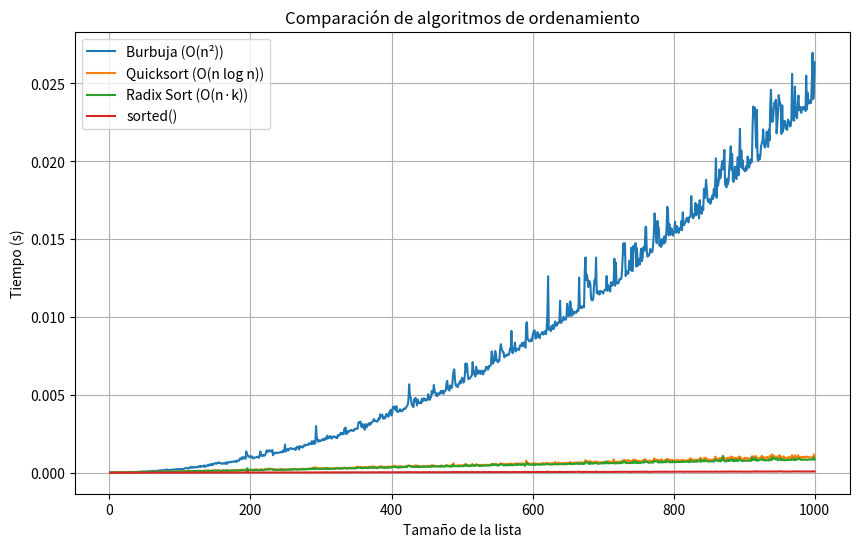

Python code for this plot:
# módulo para organizar funciones o clases utilizadas en nuestro proyecto
# Crear tantos módulos como sea necesario para organizar el código
print("Mariana")
print(not((5==4) and (4==3)))
lasuma = 1
print(not(lasuma == 2))
print(lasuma + 5)
lista = [5,"nani","sustituto",10]
print(lista)
lista.append(4)



#Prueba
import random
import time
import matplotlib.pyplot as plt

# ------------------------------
# Algoritmo 1: Burbuja
# ------------------------------
def bubble_sort(arr):
    n = len(arr)
    for i in range(n):
        for j in range(0, n-i-1):
            if arr[j] > arr[j+1]:
                arr[j], arr[j+1] = arr[j+1], arr[j]
    return arr

# ------------------------------
# Algoritmo 2: Quicksort
# ------------------------------
def quicksort(arr):
    if len(arr) <= 1:
        return arr
    pivot = arr[len(arr) // 2]
    izquierda = [x for x in arr if x < pivot]
    medio = [x for x in arr if x == pivot]
    derecha = [x for x in arr if x > pivot]
    return quicksort(izquierda) + medio + quicksort(derecha)

# ------------------------------
# Algoritmo 3: Radix Sort
# ------------------------------
def counting_sort_for_radix(arr, exp):
    n = len(arr)
    output = [0] * n
    count = [0] * 10

    for i in range(n):
        index = arr[i] // exp
        count[index % 10] += 1

    for i in range(1, 10):
        count[i] += count[i - 1]

    i = n - 1
    while i >= 0:
        index = arr[i] // exp
        output[count[index % 10] - 1] = arr[i]
        count[index % 10] -= 1
        i -= 1

    for i in range(n):
        arr[i] = output[i]

def radix_sort(arr):
    max_num = max(arr)
    exp = 1
    while max_num // exp > 0:
        counting_sort_for_radix(arr, exp)
        exp *= 10
    return arr

# ------------------------------
# Generación de datos y medición de tiempos
# ------------------------------
sizes = list(range(1, 1001))
tiempos_burbuja = []
tiempos_quick = []
tiempos_radix = []
tiempos_sorted = []

for n in sizes:
    lista_base = [random.randint(10000, 99999) for _ in range(n)]
    
    # Burbuja
    copia = lista_base.copy()
    inicio = time.time()
    bubble_sort(copia)
    tiempos_burbuja.append(time.time() - inicio)

    # Quicksort
    copia = lista_base.copy()
    inicio = time.time()
    quicksort(copia)
    tiempos_quick.append(time.time() - inicio)

    # Radix
    copia = lista_base.copy()
    inicio = time.time()
    radix_sort(copia)
    tiempos_radix.append(time.time() - inicio)

    # sorted()
    copia = lista_base.copy()
    inicio = time.time()
    sorted(copia)
    tiempos_sorted.append(time.time() - inicio)

# ------------------------------
# Gráfico
# ------------------------------
plt.figure(figsize=(10, 6))
plt.plot(sizes, tiempos_burbuja, label="Burbuja (O(n²))")
plt.plot(sizes, tiempos_quick, label="Quicksort (O(n log n))")
plt.plot(sizes, tiempos_radix, label="Radix Sort (O(n·k))")
plt.plot(sizes, tiempos_sorted, label="sorted()")
plt.xlabel("Tamaño de la lista")
plt.ylabel("Tiempo (s)")
plt.title("Comparación de algoritmos de ordenamiento")
plt.legend()
plt.grid(True)
plt.show()
